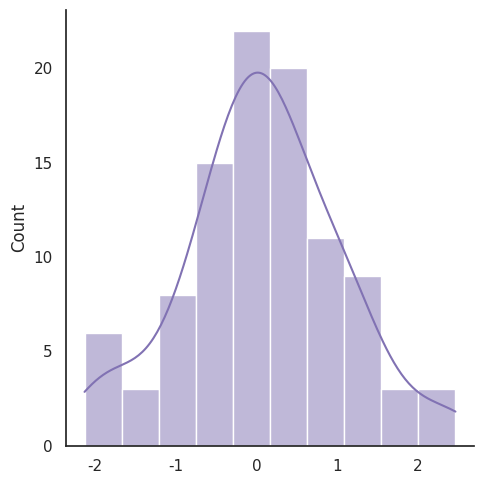

Generate this figure with matplotlib:
import seaborn as sns
import numpy as np
import matplotlib.pyplot as plt
sns.set(style = "white")
# Generating a random univariate dataset
rs = np.random.RandomState(10)
d = rs.normal(size=100)

# plotting a simple histogram
sns.displot(d,kde=True, color='m')
plt.show()
